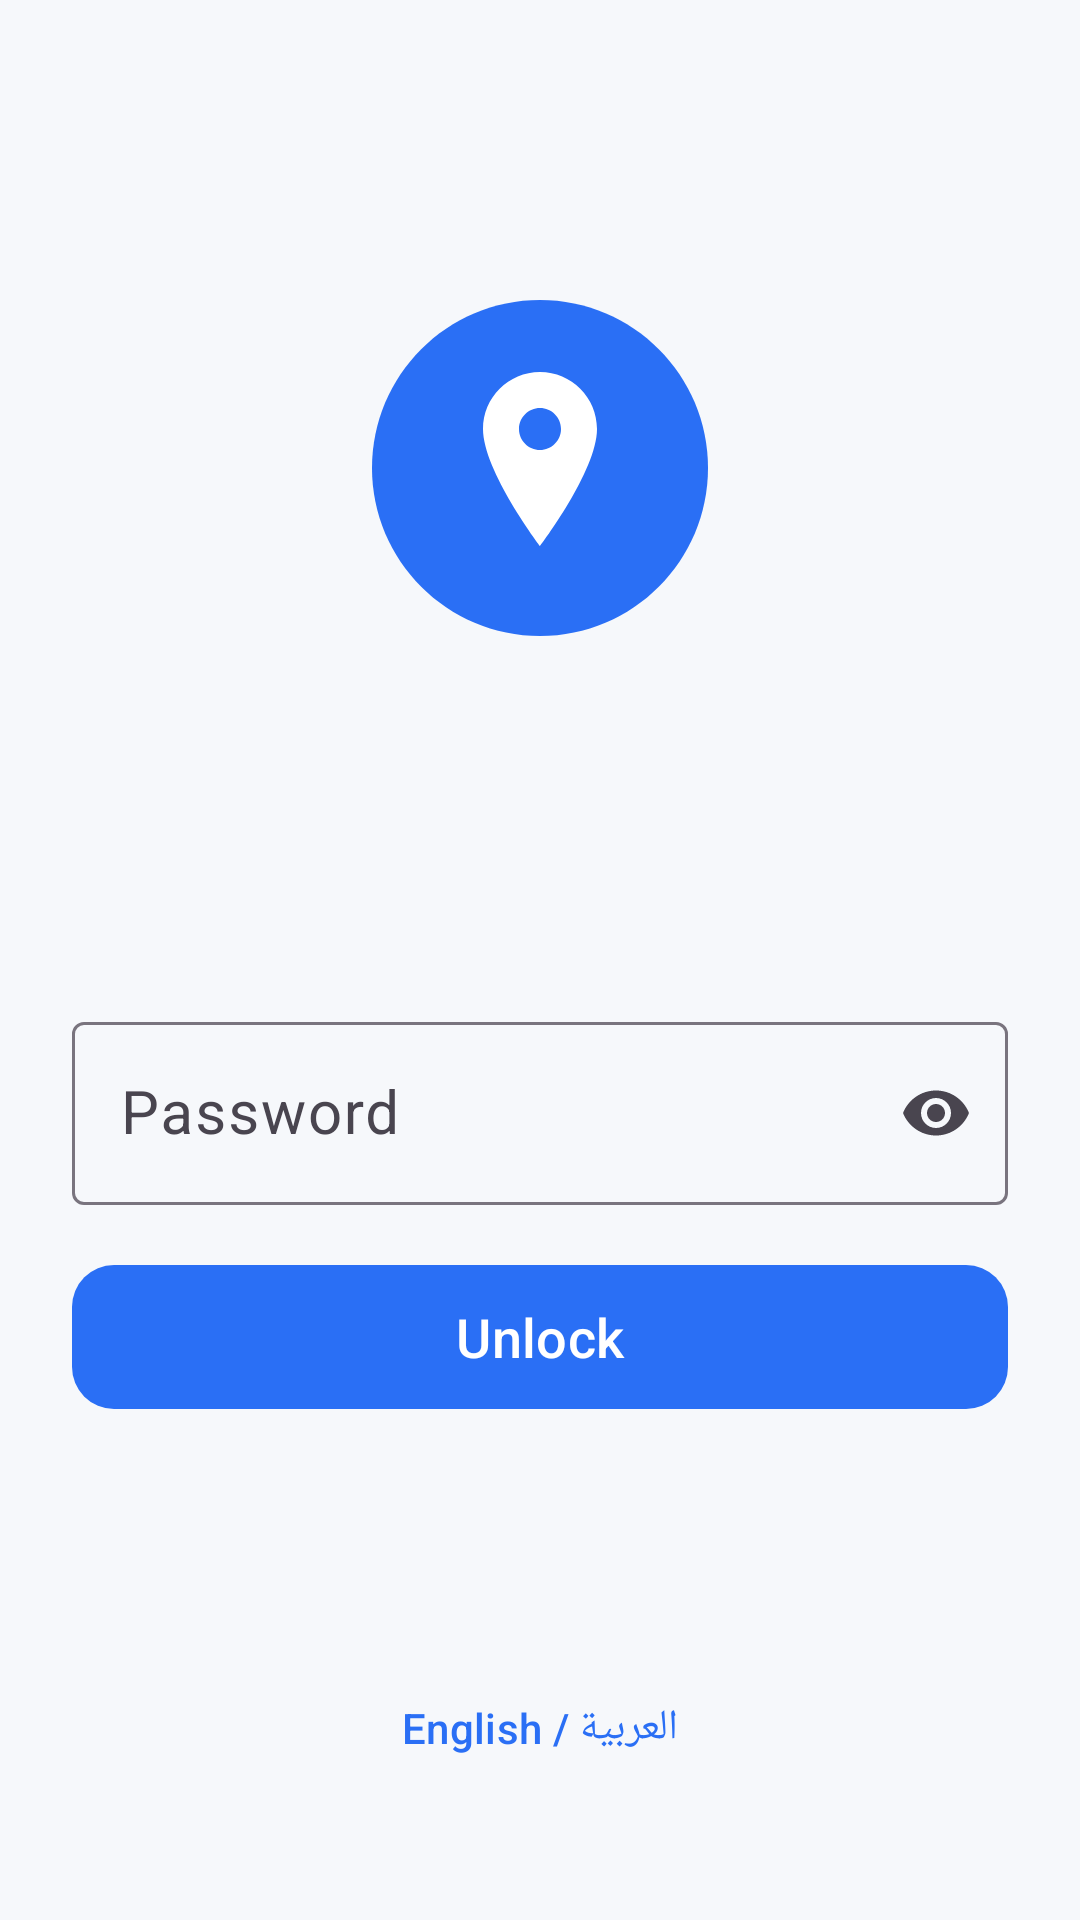

Here is an Android app screen rendered from its layout file. Give the layout XML and the strings, colors and styles it references.
<!-- AndroidManifest.xml: activity theme Theme.FamilyLocationSender -->
<!-- res/layout/activity_lock.xml -->
<?xml version="1.0" encoding="utf-8"?>
<androidx.constraintlayout.widget.ConstraintLayout xmlns:android="http://schemas.android.com/apk/res/android"
    xmlns:app="http://schemas.android.com/apk/res-auto"
    xmlns:tools="http://schemas.android.com/tools"
    android:layout_width="match_parent"
    android:layout_height="match_parent"
    android:background="@color/bg_primary"
    android:padding="24dp">

    <ImageView
        android:id="@+id/ivLogo"
        android:layout_width="120dp"
        android:layout_height="120dp"
        android:layout_marginTop="72dp"
        android:contentDescription="@string/app_name"
        android:src="@drawable/ic_app_logo"
        app:layout_constraintEnd_toEndOf="parent"
        app:layout_constraintStart_toStartOf="parent"
        app:layout_constraintTop_toTopOf="parent" />

    <TextView
        android:id="@+id/tvTitle"
        android:layout_width="wrap_content"
        android:layout_height="wrap_content"
        android:layout_marginTop="24dp"
        android:fontFamily="sans-serif-medium"
        android:textColor="@color/text_primary"
        android:textSize="26sp"
        app:layout_constraintEnd_toEndOf="parent"
        app:layout_constraintStart_toStartOf="parent"
        app:layout_constraintTop_toBottomOf="@id/ivLogo" />

    <TextView
        android:id="@+id/tvHint"
        android:layout_width="0dp"
        android:layout_height="wrap_content"
        android:layout_marginTop="8dp"
        android:gravity="center"
        android:textColor="@color/text_secondary"
        android:textSize="15sp"
        app:layout_constraintEnd_toEndOf="parent"
        app:layout_constraintStart_toStartOf="parent"
        app:layout_constraintTop_toBottomOf="@id/tvTitle" />

    <com.google.android.material.textfield.TextInputLayout
        android:id="@+id/tilPassword"
        style="@style/Widget.Material3.TextInputLayout.OutlinedBox"
        android:layout_width="0dp"
        android:layout_height="wrap_content"
        android:layout_marginTop="32dp"
        android:hint="@string/password_hint"
        app:endIconMode="password_toggle"
        app:layout_constraintEnd_toEndOf="parent"
        app:layout_constraintStart_toStartOf="parent"
        app:layout_constraintTop_toBottomOf="@id/tvHint">

        <com.google.android.material.textfield.TextInputEditText
            android:id="@+id/etPassword"
            android:layout_width="match_parent"
            android:layout_height="wrap_content"
            android:inputType="numberPassword"
            android:textSize="20sp"
            android:imeOptions="actionDone" />
    </com.google.android.material.textfield.TextInputLayout>

    <com.google.android.material.button.MaterialButton
        android:id="@+id/btnUnlock"
        android:layout_width="0dp"
        android:layout_height="56dp"
        android:layout_marginTop="16dp"
        android:text="@string/unlock"
        android:textSize="18sp"
        app:cornerRadius="14dp"
        app:layout_constraintEnd_toEndOf="parent"
        app:layout_constraintStart_toStartOf="parent"
        app:layout_constraintTop_toBottomOf="@id/tilPassword" />

    <com.google.android.material.button.MaterialButton
        android:id="@+id/btnSwitchLang"
        style="@style/Widget.Material3.Button.TextButton"
        android:layout_width="wrap_content"
        android:layout_height="wrap_content"
        android:layout_marginBottom="16dp"
        android:text="@string/switch_language"
        app:layout_constraintBottom_toBottomOf="parent"
        app:layout_constraintEnd_toEndOf="parent"
        app:layout_constraintStart_toStartOf="parent" />

</androidx.constraintlayout.widget.ConstraintLayout>
<!-- resources referenced by this layout -->
<resources>
  <color name="bg_primary">#F6F8FB</color>
  <color name="text_primary">#101828</color>
  <color name="text_secondary">#5C6473</color>
  <!-- drawable ic_app_logo (drawable) -->
  <vector xmlns:android="http://schemas.android.com/apk/res/android"
      android:width="120dp"
      android:height="120dp"
      android:viewportWidth="120"
      android:viewportHeight="120">
      <path
          android:fillColor="#2A6FF5"
          android:pathData="M60,4 C90.928,4 116,29.072 116,60 C116,90.928 90.928,116 60,116 C29.072,116 4,90.928 4,60 C4,29.072 29.072,4 60,4 Z"/>
      <path
          android:fillColor="#FFFFFF"
          android:pathData="M60,28 C49.507,28 41,36.507 41,47 C41,61 60,86 60,86 C60,86 79,61 79,47 C79,36.507 70.493,28 60,28 Z M60,54 C56.134,54 53,50.866 53,47 C53,43.134 56.134,40 60,40 C63.866,40 67,43.134 67,47 C67,50.866 63.866,54 60,54 Z"/>
  </vector>
  <string name="app_name">Family Location Sender</string>
  <string name="password_hint">Password</string>
  <string name="switch_language">العربية / English</string>
  <string name="unlock">Unlock</string>
  <style name="Theme.FamilyLocationSender" parent="Theme.Material3.DayNight.NoActionBar">
          <item name="colorPrimary">@color/brand_primary</item>
          <item name="colorPrimaryVariant">@color/brand_primary_dark</item>
          <item name="colorOnPrimary">#FFFFFF</item>
          <item name="colorSecondary">@color/brand_accent</item>
          <item name="android:windowBackground">@color/bg_primary</item>
          <item name="android:statusBarColor">@color/bg_primary</item>
          <item name="android:windowLightStatusBar" tools:targetApi="m">true</item>
      </style>
  <color name="brand_primary">#2A6FF5</color>
  <color name="brand_primary_dark">#1B53C2</color>
  <color name="brand_accent">#16B79C</color>
</resources>
